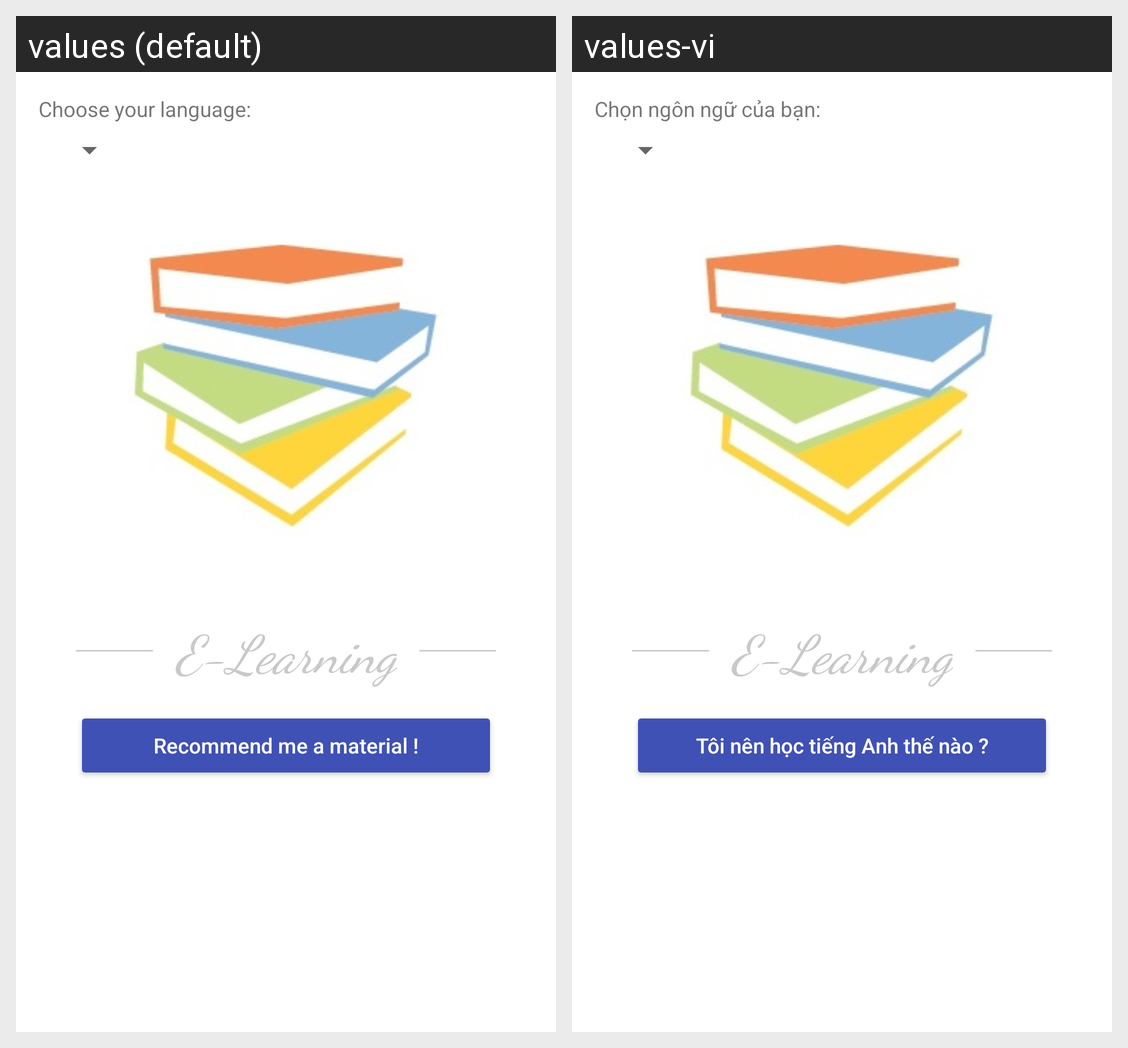

This grid shows one Android layout under two languages. Give, for every string resource on the screen, its name, the default text and each shown locale's text.
Android screen res/layout/fragment_main.xml rendered under 2 locales, left to right: values (default), values-vi. Device: Nexus 5 (rendered at 1080×1920; each locale shown at half size, 540×960, under a caption strip naming it); theme AppTheme.
Strings drawn on this screen, with the default value and each locale's value (text and hints the layout hard-codes, and strings that could not be matched under every locale, appear in the picture but are not listed):

chooseLanguage
  values: Choose your language:
  values-vi: Chọn ngôn ngữ của bạn:

startSurvey
  values: Recommend me a material !
  values-vi: Tôi nên học tiếng Anh thế nào ?
